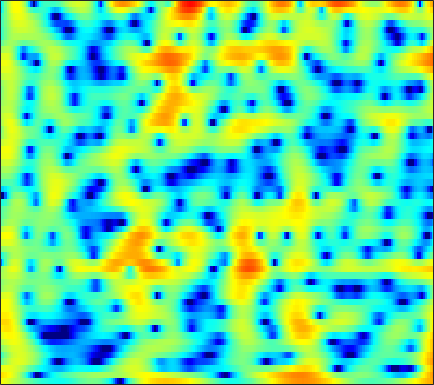

The table this chart was drawn from, first rows:
4.3549, 4.0806, 3.6919, 3.2834, 2.967, 2.5342, 2.0898, 1.7507, 1.2896, 0.8169, 0.33402, -0.033344, -0.53311, -1.0273, -1.3863, -1.8451, -2.2606, -2.5489, -2.8763, -3.1522, -3.3868, -3.5364, -3.7031, -3.8445
5.54, 5.356, 5.038, 4.635, 4.271, 3.698, 3.011, 2.413, 1.484, 0.3792, -0.9415, -2.108, -3.976, -6.33, -8.577, -12.64, -18.98, -22.43, -16.41, -12.04, -9.309, -7.854, -6.404, -5.323
3.473, 3.59, 3.687, 3.703, 3.652, 3.497, 3.234, 2.965, 2.508, 1.946, 1.286, 0.7382, -0.04394, -0.8572, -1.465, -2.241, -2.953, -3.432, -4.011, -4.54, -5.055, -5.443, -5.967, -6.496
-1.307, -0.2653, 0.8962, 1.811, 2.349, 2.883, 3.233, 3.378, 3.433, 3.341, 3.115, 2.869, 2.443, 1.918, 1.464, 0.7833, 0.007626, -0.6439, -1.624, -2.765, -4.112, -5.296, -7.174, -9.543
-2.854, -1.643, -0.2701, 0.8392, 1.511, 2.213, 2.713, 2.966, 3.153, 3.181, 3.061, 2.882, 2.537, 2.08, 1.673, 1.055, 0.3553, -0.2179, -1.044, -1.936, -2.869, -3.582, -4.518, -5.405
-0.02553, 0.6007, 1.369, 2.029, 2.435, 2.848, 3.109, 3.21, 3.219, 3.086, 2.815, 2.524, 2.028, 1.41, 0.8737, 0.07339, -0.8042, -1.494, -2.437, -3.38, -4.29, -4.934, -5.712, -6.377
1.734, 2.341, 2.998, 3.488, 3.745, 3.943, 3.97, 3.882, 3.62, 3.204, 2.633, 2.106, 1.271, 0.2739, -0.5804, -1.861, -3.296, -4.456, -6.114, -7.835, -9.511, -10.64, -11.8, -12.47
3.28, 3.806, 4.304, 4.587, 4.664, 4.596, 4.339, 4.018, 3.423, 2.644, 1.693, 0.8796, -0.3236, -1.658, -2.752, -4.381, -6.279, -7.946, -10.65, -14.17, -19.31, -25.78, -35, -23.99
4.897, 5.209, 5.426, 5.417, 5.258, 4.833, 4.161, 3.49, 2.367, 0.985, -0.638, -1.979, -3.822, -5.526, -6.592, -7.681, -8.516, -9.095, -9.917, -10.84, -11.82, -12.51, -13.25, -13.73
5.647, 5.818, 5.863, 5.681, 5.374, 4.717, 3.764, 2.843, 1.304, -0.6841, -3.299, -5.886, -10.76, -19.91, -28.04, -15.71, -11.43, -9.672, -8.292, -7.579, -7.268, -7.204, -7.256, -7.411
4.911, 5.053, 5.051, 4.831, 4.529, 3.93, 3.112, 2.363, 1.199, -0.1218, -1.555, -2.661, -4.04, -5.064, -5.483, -5.621, -5.385, -5.099, -4.713, -4.433, -4.259, -4.197, -4.245, -4.442
4.257, 4.379, 4.352, 4.114, 3.81, 3.249, 2.505, 1.834, 0.8331, -0.1943, -1.149, -1.773, -2.438, -2.845, -2.962, -2.906, -2.709, -2.531, -2.31, -2.135, -2.058, -2.095, -2.289, -2.656
4.166, 4.334, 4.364, 4.147, 3.809, 3.111, 2.115, 1.155, -0.4392, -2.415, -4.626, -6.144, -7.146, -6.448, -5.305, -3.717, -2.379, -1.582, -0.7697, -0.2193, 0.06526, 0.1075, -0.03649, -0.4214
2.701, 3.097, 3.393, 3.397, 3.184, 2.607, 1.7, 0.7767, -0.8739, -3.148, -6.09, -8.531, -10.29, -8.276, -6.071, -3.66, -1.916, -0.929, 0.04265, 0.6811, 1.036, 1.147, 1.11, 0.8556
0.3709, 1.008, 1.567, 1.847, 1.887, 1.73, 1.348, 0.9378, 0.2868, -0.4384, -1.141, -1.539, -1.804, -1.775, -1.579, -1.161, -0.6846, -0.3371, 0.0501, 0.3118, 0.4541, 0.4844, 0.4117, 0.2189
0.09762, 0.6352, 1.164, 1.488, 1.631, 1.682, 1.565, 1.385, 1.076, 0.7262, 0.3474, 0.07853, -0.1934, -0.353, -0.408, -0.4026, -0.3201, -0.2469, -0.1704, -0.1442, -0.2009, -0.3137, -0.5642, -0.8867
1.192, 1.53, 1.955, 2.303, 2.467, 2.546, 2.472, 2.299, 1.887, 1.326, 0.6757, 0.1469, -0.5249, -0.9931, -1.147, -1.095, -0.8326, -0.5948, -0.3188, -0.1742, -0.2657, -0.5227, -1.11, -1.998
0.6265, 1.161, 2.035, 2.874, 3.348, 3.698, 3.755, 3.571, 2.947, 1.857, 0.271, -1.363, -4.276, -7.481, -8.242, -5.881, -3.111, -1.541, -0.09039, 0.7119, 0.953, 0.7978, 0.1299, -1.206
-9.545, -5.261, -1.709, 0.4672, 1.575, 2.523, 2.908, 2.882, 2.496, 1.619, 0.2307, -1.109, -3.292, -5.323, -5.742, -4.481, -2.553, -1.279, 0.0005914, 0.7885, 1.179, 1.251, 1.045, 0.5875
-3.897, -2.938, -1.438, -0.1823, 0.533, 1.238, 1.593, 1.646, 1.524, 1.187, 0.6596, 0.249, -0.2693, -0.6812, -0.835, -0.8347, -0.662, -0.4688, -0.2385, -0.06126, 0.02995, 0.0216, -0.05937, -0.1497
0.4237, 0.7287, 1.1, 1.461, 1.672, 1.795, 1.792, 1.702, 1.429, 1.101, 0.7461, 0.4572, 0.1533, -0.06982, -0.1991, -0.3144, -0.4172, -0.5158, -0.7142, -0.9835, -1.342, -1.643, -1.989, -2.222
2.831, 3.084, 3.282, 3.348, 3.301, 3.038, 2.581, 2.129, 1.336, 0.4529, -0.3561, -0.8514, -1.203, -1.18, -1.025, -0.7823, -0.6479, -0.708, -1.03, -1.746, -2.912, -4.064, -5.938, -7.701
3.741, 4.104, 4.437, 4.483, 4.319, 3.858, 2.982, 2.026, 0.3005, -2.266, -5.861, -9.008, -9.915, -6.395, -4.088, -2.023, -0.8396, -0.41, -0.3686, -0.9541, -2.187, -3.679, -6.588, -10.29
1.585, 2.255, 2.859, 3.144, 3.134, 2.827, 2.16, 1.385, -0.009253, -1.876, -4.05, -5.417, -5.849, -4.499, -3.19, -1.691, -0.6406, -0.1333, 0.1596, 0.1328, -0.1888, -0.5633, -1.091, -1.533
-1.079, -0.2038, 0.623, 1.159, 1.395, 1.449, 1.313, 1.06, 0.5864, 0.07127, -0.4631, -0.7292, -0.9166, -0.8649, -0.6979, -0.3993, -0.09085, 0.1115, 0.2943, 0.3918, 0.375, 0.3287, 0.2062, 0.03492
-1.839, -1.119, -0.3357, 0.2541, 0.5915, 0.8921, 1.036, 1.059, 0.959, 0.7861, 0.5491, 0.3603, 0.1382, -0.04371, -0.1249, -0.1575, -0.09881, -0.01042, 0.1791, 0.3683, 0.5356, 0.6243, 0.6388, 0.5573
-1.669, -1.237, -0.6234, 0.00567, 0.4077, 0.8995, 1.212, 1.349, 1.39, 1.212, 0.9047, 0.5382, -0.03734, -0.6717, -1.13, -1.567, -1.657, -1.45, -0.8839, -0.159, 0.5575, 0.9805, 1.376, 1.511
-3.729, -3.504, -2.62, -1.413, -0.5013, 0.4912, 1.214, 1.523, 1.665, 1.474, 0.922, 0.273, -1.019, -2.877, -4.78, -8.007, -9.993, -8.196, -4.558, -1.653, 0.4202, 1.543, 2.583, 3.127
-19.39, -20.72, -9.932, -5.489, -3.344, -1.525, -0.4192, 0.03993, 0.2174, 0.05961, -0.495, -1.072, -2.205, -3.709, -5.134, -7.161, -7.958, -6.769, -4.008, -1.396, 0.6498, 1.837, 3, 3.726
-6.187, -6.175, -5.337, -4.112, -3.286, -2.463, -2.062, -2.007, -2.273, -2.805, -3.506, -4.016, -4.531, -4.742, -4.661, -4.233, -3.46, -2.662, -1.447, -0.1292, 1.087, 1.897, 2.753, 3.374
-1.89, -1.811, -1.692, -1.593, -1.605, -1.808, -2.306, -2.945, -4.161, -5.981, -8.378, -10.5, -12.15, -10.7, -8.62, -6.038, -3.911, -2.572, -1.031, 0.2613, 1.34, 2.014, 2.721, 3.222
-0.1139, 0.07902, 0.1889, 0.1056, -0.0901, -0.5869, -1.374, -2.218, -3.703, -5.765, -8.469, -10.95, -13.1, -11.17, -8.677, -5.814, -3.572, -2.216, -0.719, 0.4654, 1.407, 1.949, 2.505, 2.847
0.8839, 1.214, 1.437, 1.412, 1.249, 0.8232, 0.1994, -0.4239, -1.373, -2.437, -3.398, -4.013, -4.403, -4.282, -3.854, -3.016, -2.03, -1.267, -0.3145, 0.502, 1.158, 1.515, 1.823, 1.912
2.141, 2.496, 2.744, 2.755, 2.606, 2.226, 1.628, 1.079, 0.1858, -0.7765, -1.76, -2.401, -3.057, -3.324, -3.241, -2.766, -2.018, -1.379, -0.5476, 0.17, 0.697, 0.9566, 1.06, 0.896
3.474, 3.754, 3.955, 3.943, 3.776, 3.35, 2.645, 1.959, 0.7501, -0.7607, -2.704, -4.376, -6.832, -8.501, -8.302, -6.456, -4.329, -2.97, -1.541, -0.5, 0.1624, 0.4441, 0.524, 0.2717
3.552, 3.854, 4.105, 4.154, 4.052, 3.678, 3.045, 2.334, 1.111, -0.5852, -2.861, -5.119, -9.151, -13.41, -12.61, -8.478, -5.394, -3.769, -2.25, -1.246, -0.6253, -0.3904, -0.2921, -0.4664
2.081, 2.632, 3.183, 3.505, 3.586, 3.466, 3.103, 2.647, 1.849, 0.8134, -0.3518, -1.27, -2.375, -3.114, -3.331, -3.202, -2.805, -2.487, -2.116, -1.92, -1.845, -1.858, -1.93, -2.024
0.1791, 1.24, 2.336, 3.05, 3.35, 3.496, 3.334, 3.093, 2.559, 1.921, 1.226, 0.6935, 0.06835, -0.4612, -0.768, -1.127, -1.481, -1.793, -2.337, -3.069, -3.984, -4.639, -5.284, -5.29
-0.3128, 1.126, 2.501, 3.362, 3.721, 3.851, 3.638, 3.29, 2.619, 1.815, 0.9625, 0.4053, -0.1693, -0.5187, -0.6797, -0.8617, -1.168, -1.57, -2.507, -4.059, -6.646, -9.84, -17.73, -16.42
1.193, 2.225, 3.182, 3.743, 3.889, 3.703, 3.123, 2.362, 0.9682, -0.9042, -3.192, -4.755, -5.754, -4.944, -3.874, -2.588, -1.767, -1.482, -1.574, -2.164, -3.188, -4.123, -5.041, -4.809
1.777, 2.345, 2.852, 3.069, 3.002, 2.577, 1.737, 0.7475, -1.067, -3.701, -7.645, -11.87, -15.37, -10.16, -7.062, -4.352, -2.627, -1.764, -0.997, -0.5907, -0.381, -0.279, -0.1499, 0.06475
1.28, 1.673, 2.062, 2.177, 2.083, 1.709, 0.9993, 0.2892, -0.8921, -2.293, -3.65, -4.466, -5.027, -4.836, -4.316, -3.366, -2.358, -1.643, -0.7958, -0.09763, 0.4364, 0.7484, 1.05, 1.224
0.5928, 1.145, 1.669, 1.921, 1.925, 1.676, 1.141, 0.5837, -0.3801, -1.505, -2.663, -3.479, -4.295, -4.591, -4.415, -3.717, -2.69, -1.843, -0.7838, 0.1579, 0.8964, 1.305, 1.675, 1.825
-0.1582, 0.7893, 1.658, 2.166, 2.3, 2.156, 1.675, 1.07, -0.0865, -1.634, -3.713, -5.742, -9.028, -11.79, -11.02, -7.669, -4.647, -2.882, -1.046, 0.3042, 1.291, 1.81, 2.242, 2.398
-0.5121, 0.588, 1.627, 2.225, 2.417, 2.358, 1.941, 1.379, 0.3232, -1.158, -3.16, -5.024, -7.978, -10.21, -9.686, -6.991, -4.324, -2.704, -0.9973, 0.2583, 1.159, 1.64, 2.013, 2.115
0.3536, 1.091, 1.813, 2.225, 2.351, 2.283, 1.947, 1.538, 0.8195, -0.09207, -1.108, -1.84, -2.679, -3.17, -3.221, -2.884, -2.231, -1.64, -0.8442, -0.1069, 0.4766, 0.7966, 1.035, 1.028
1.788, 2.181, 2.547, 2.722, 2.713, 2.52, 2.14, 1.763, 1.118, 0.3902, -0.353, -0.9089, -1.566, -2.07, -2.308, -2.408, -2.259, -2.001, -1.504, -0.9211, -0.3604, -0.03375, 0.2445, 0.2644
3.123, 3.366, 3.53, 3.495, 3.325, 2.91, 2.308, 1.749, 0.8884, -0.03479, -0.9853, -1.715, -2.683, -3.633, -4.319, -5.046, -5.265, -4.936, -3.924, -2.634, -1.404, -0.6461, 0.06384, 0.4078
3.704, 3.934, 4.012, 3.812, 3.458, 2.704, 1.651, 0.6764, -0.8057, -2.324, -3.664, -4.514, -5.587, -6.951, -8.546, -12.25, -19.12, -16.62, -9.273, -4.957, -2.196, -0.7599, 0.5302, 1.286
2.89, 3.238, 3.392, 3.141, 2.678, 1.657, 0.05774, -1.687, -4.815, -9.147, -13.19, -12.41, -9.652, -8.2, -7.872, -8.045, -8.065, -7.217, -5.051, -2.742, -0.7831, 0.3689, 1.467, 2.142
0.9069, 1.476, 1.928, 1.989, 1.757, 1.042, -0.2304, -1.577, -3.932, -6.79, -8.781, -8.506, -6.708, -5.011, -4.034, -3.037, -2.185, -1.549, -0.6762, 0.1848, 0.9499, 1.431, 1.901, 2.136
-1.623, -0.6498, 0.3151, 0.9243, 1.143, 1.111, 0.7903, 0.4326, -0.1746, -0.762, -1.145, -1.232, -1.074, -0.7221, -0.4179, -0.01629, 0.3665, 0.6135, 0.8915, 1.104, 1.209, 1.202, 1.091, 0.8492
-3.27, -1.968, -0.6401, 0.3296, 0.8548, 1.331, 1.605, 1.686, 1.683, 1.624, 1.546, 1.508, 1.468, 1.451, 1.438, 1.403, 1.32, 1.218, 1.017, 0.7235, 0.335, -0.03579, -0.6438, -1.36
-3.024, -1.949, -0.6913, 0.3358, 0.9748, 1.663, 2.153, 2.39, 2.597, 2.683, 2.672, 2.609, 2.461, 2.245, 2.049, 1.732, 1.329, 0.9713, 0.3979, -0.3107, -1.146, -1.847, -2.901, -4.072
-2.533, -1.615, -0.4045, 0.6762, 1.374, 2.139, 2.692, 3.001, 3.241, 3.298, 3.205, 3.038, 2.734, 2.337, 1.988, 1.456, 0.8555, 0.3358, -0.4837, -1.479, -2.732, -3.866, -5.605, -7.571
-3.319, -1.969, -0.3389, 1.064, 1.925, 2.829, 3.458, 3.762, 3.904, 3.795, 3.451, 3.071, 2.442, 1.744, 1.207, 0.5246, -0.1045, -0.5838, -1.306, -2.215, -3.486, -4.78, -7.174, -10.81
-5.148, -2.848, -0.4296, 1.448, 2.554, 3.61, 4.277, 4.476, 4.425, 3.995, 3.173, 2.328, 0.8817, -0.7593, -1.895, -2.874, -3.082, -2.894, -2.588, -2.571, -2.907, -3.423, -4.489, -5.859
-4.594, -2.566, -0.2265, 1.663, 2.772, 3.824, 4.401, 4.521, 4.3, 3.572, 2.296, 0.8792, -1.781, -5.903, -11.03, -23.1, -11.22, -7.369, -4.623, -3.201, -2.528, -2.361, -2.377, -2.479
